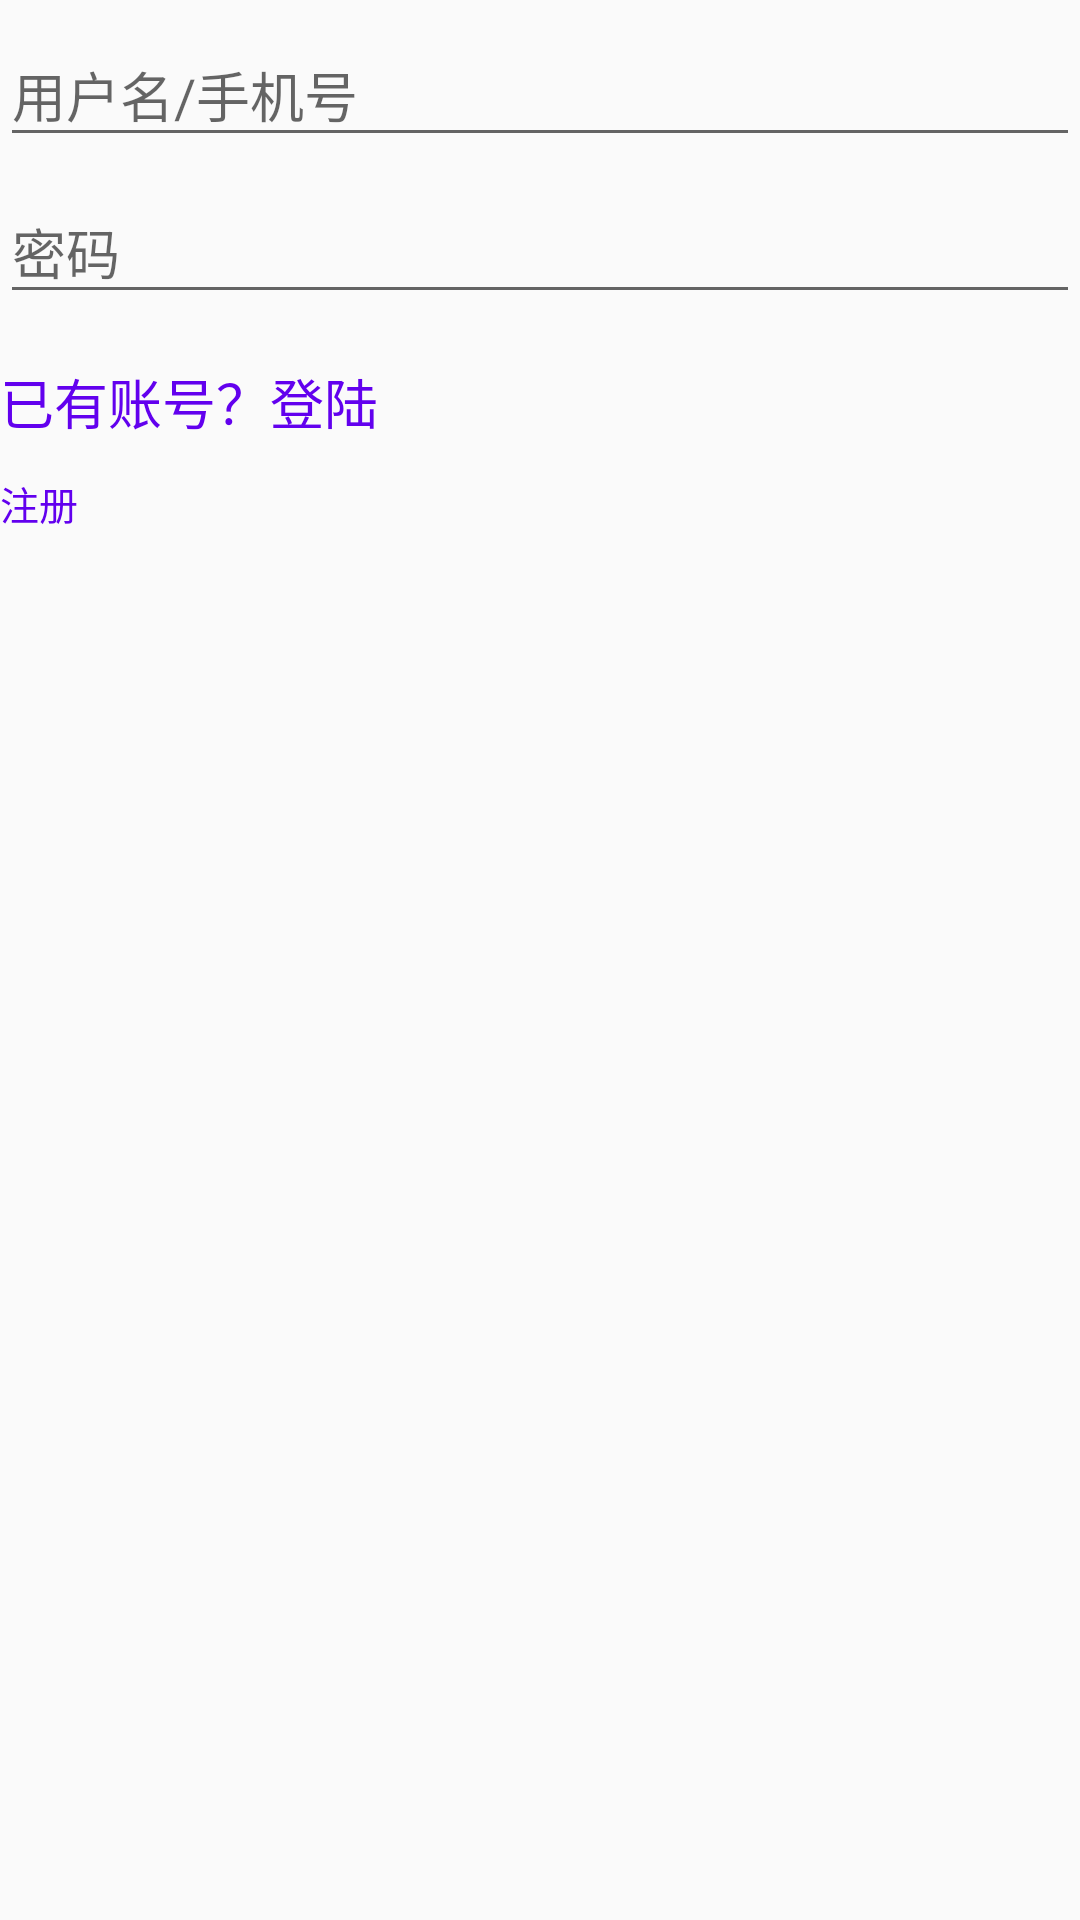

The Android layout XML behind this screen, and the referenced resources:
<!-- AndroidManifest.xml: application theme AppTheme -->
<!-- res/layout/fragment_login.xml -->
<?xml version="1.0" encoding="utf-8"?>
<LinearLayout xmlns:android="http://schemas.android.com/apk/res/android"
    android:id="@+id/login_layout"
    android:layout_width="match_parent"
    android:layout_height="match_parent"
    android:orientation="vertical">

    <android.support.design.widget.TextInputLayout
        android:layout_width="match_parent"
        android:layout_height="wrap_content">

        <EditText
            android:id="@+id/input_account"
            android:layout_width="match_parent"
            android:layout_height="wrap_content"
            android:hint="@string/login_account_hint"
            android:inputType="textPersonName" />
    </android.support.design.widget.TextInputLayout>

    <android.support.design.widget.TextInputLayout
        android:layout_width="match_parent"
        android:layout_height="wrap_content">

        <EditText
            android:id="@+id/input_password"
            android:layout_width="match_parent"
            android:layout_height="wrap_content"
            android:hint="@string/login_password_hint"
            android:inputType="textPassword" />
    </android.support.design.widget.TextInputLayout>

    <LinearLayout
        android:layout_width="match_parent"
        android:layout_height="wrap_content"
        android:orientation="horizontal">

        <LinearLayout
            android:layout_width="wrap_content"
            android:layout_height="wrap_content"
            android:layout_weight="1"
            android:orientation="vertical">

            <TextView
                android:id="@+id/act_login"
                android:layout_width="wrap_content"
                android:layout_height="wrap_content"
                android:layout_marginTop="16dp"
                android:clickable="true"
                android:text="@string/login_act_login"
                android:textColor="@color/colorPrimary"
                android:textSize="18sp" />

            <TextView
                android:id="@+id/act_register"
                android:layout_width="wrap_content"
                android:layout_height="wrap_content"
                android:layout_marginTop="11dp"
                android:clickable="true"
                android:text="@string/login_act_register"
                android:textColor="@color/colorPrimary"
                android:textSize="13sp" />

        </LinearLayout>

        <LinearLayout
            android:layout_width="wrap_content"
            android:layout_height="wrap_content"
            android:layout_weight="1"
            android:layout_gravity="bottom"
            android:orientation="vertical">

            <ProgressBar
                android:id="@+id/login_progressbar"
                style="@style/AppProgressBarTheme"
                android:layout_gravity="right"
                android:layout_width="wrap_content"
                android:layout_height="wrap_content"
                android:visibility="invisible" />
        </LinearLayout>

    </LinearLayout>


</LinearLayout>
<!-- resources referenced by this layout -->
<resources>
  <string name="login_account_hint">用户名/手机号</string>
  <string name="login_act_login">已有账号？登陆</string>
  <string name="login_act_register">注册</string>
  <string name="login_password_hint">密码</string>
  <style name="AppProgressBarTheme" parent="Base.Widget.AppCompat.ProgressBar">
          <item name="android:indeterminateTint" tools:targetApi="lollipop">@color/colorAccent</item>
          <item name="android:indeterminateTintMode" tools:targetApi="lollipop">src_atop</item>
      </style>
  <style name="AppTheme" parent="Theme.AppCompat.Light.NoActionBar">
          
          <item name="colorPrimary">@color/colorPrimary</item>
          <item name="colorPrimaryDark">@color/colorPrimaryDark</item>
          <item name="colorAccent">@color/colorAccent</item>
      </style>
  <!-- not gathered from this repository: default colours our renderer supplied (Android Studio template values) -->
  <color name="colorPrimary">#FF6200EE</color>
  <color name="colorPrimaryDark">#FF3700B3</color>
  <color name="colorAccent">#FF03DAC5</color>
</resources>
